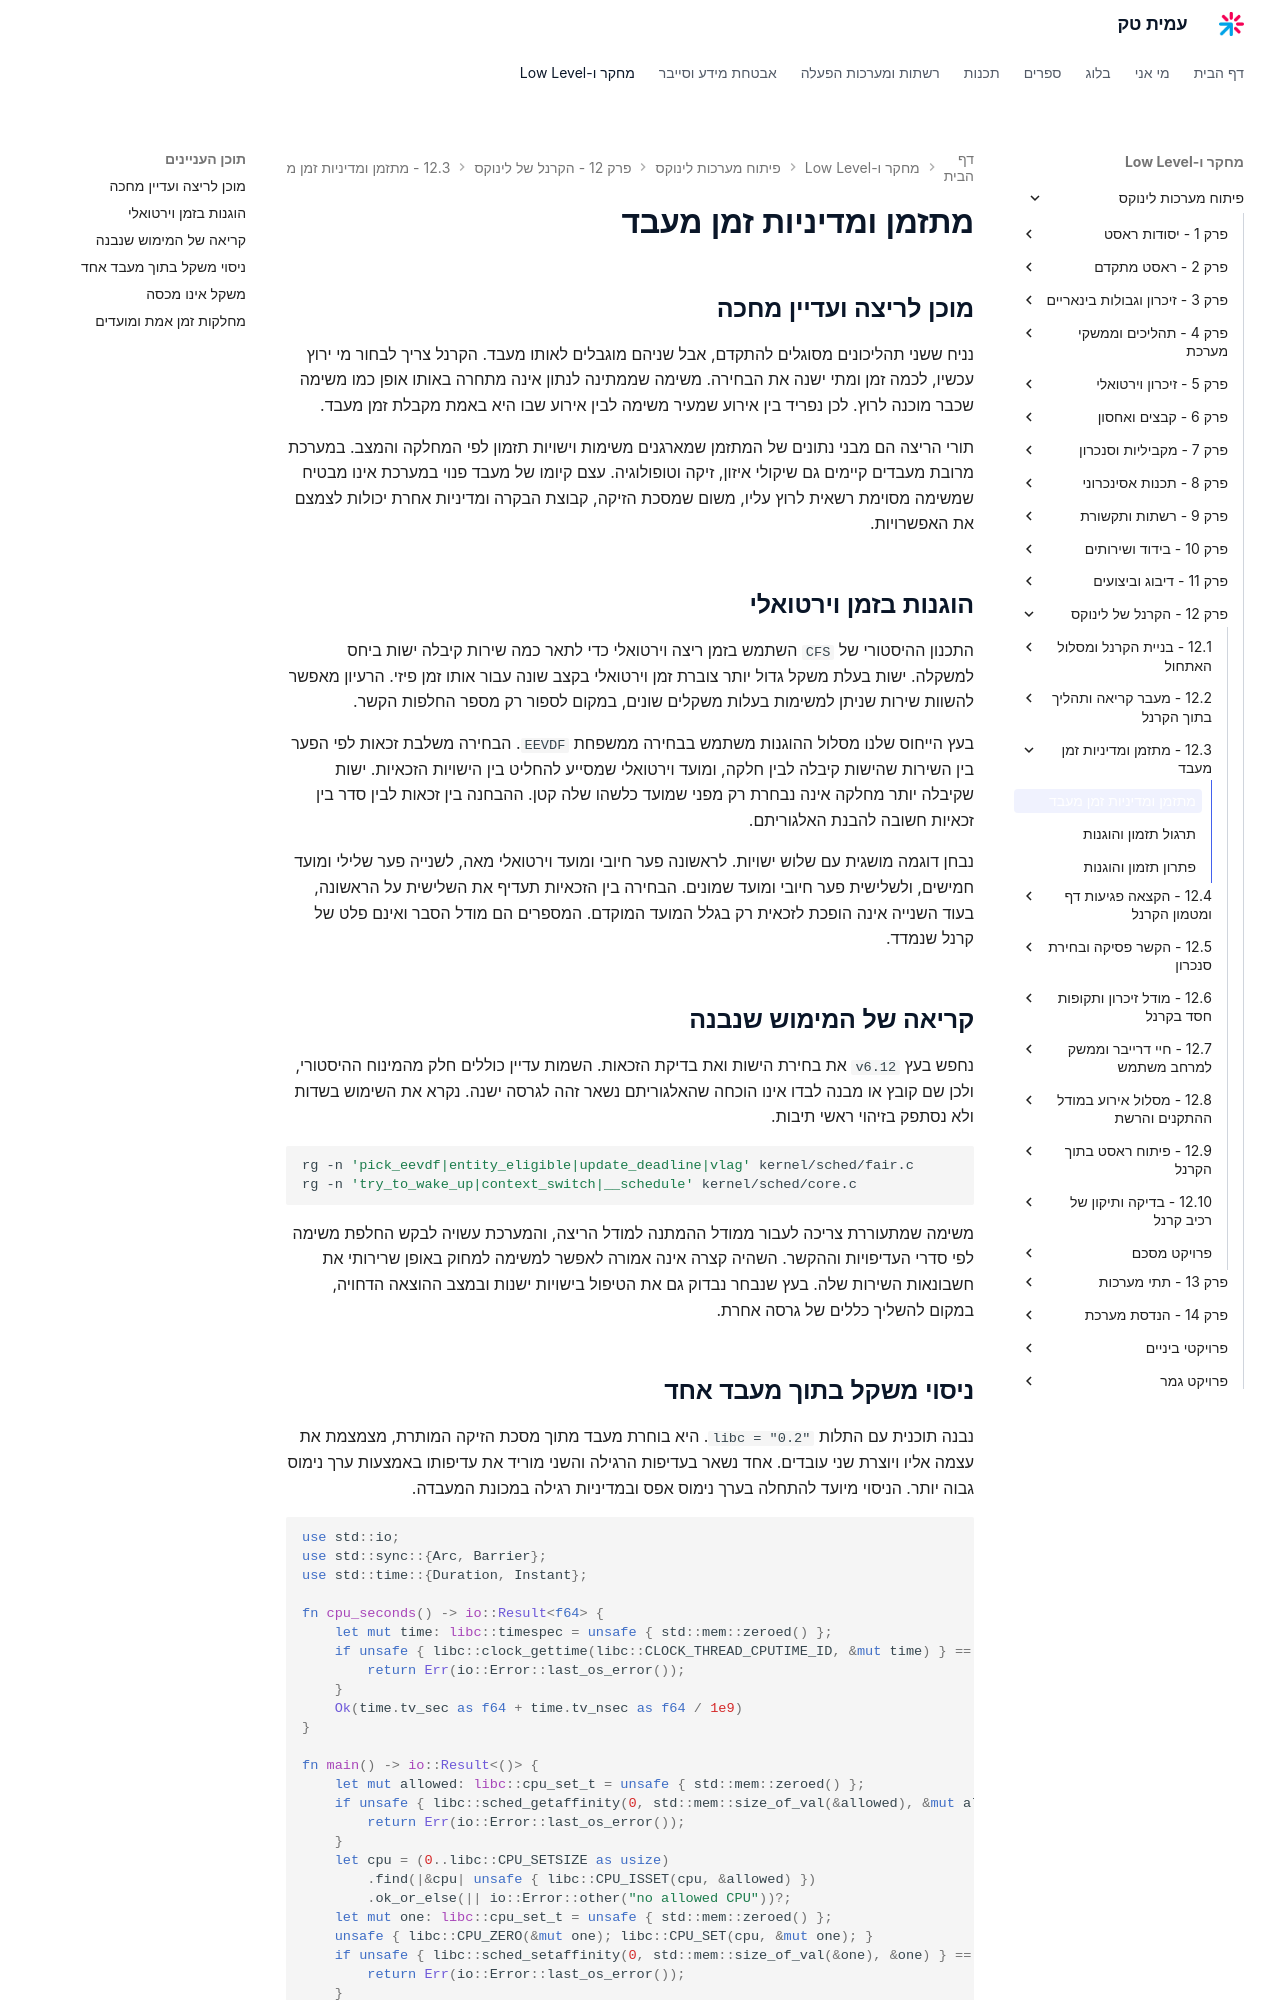

repository: AmitPinchasi/amittech · page: פיתוח-מערכות-לינוקס/12 - הקרנל של לינוקס/12.3 - מתזמן ומדיניות זמן מעבד/12.3 - מתזמן ומדיניות זמן מעבד - הרצאה/index.html · generator: mkdocs

# מתזמן ומדיניות זמן מעבד

## מוכן לריצה ועדיין מחכה

נניח ששני תהליכונים מסוגלים להתקדם, אבל שניהם מוגבלים לאותו מעבד. הקרנל צריך לבחור מי ירוץ עכשיו, לכמה זמן ומתי ישנה את הבחירה. משימה שממתינה לנתון אינה מתחרה באותו אופן כמו משימה שכבר מוכנה לרוץ. לכן נפריד בין אירוע שמעיר משימה לבין אירוע שבו היא באמת מקבלת זמן מעבד.

תורי הריצה הם מבני נתונים של המתזמן שמארגנים משימות וישויות תזמון לפי המחלקה והמצב. במערכת מרובת מעבדים קיימים גם שיקולי איזון, זיקה וטופולוגיה. עצם קיומו של מעבד פנוי במערכת אינו מבטיח שמשימה מסוימת רשאית לרוץ עליו, משום שמסכת הזיקה, קבוצת הבקרה ומדיניות אחרת יכולות לצמצם את האפשרויות.

## הוגנות בזמן וירטואלי

התכנון ההיסטורי של `CFS` השתמש בזמן ריצה וירטואלי כדי לתאר כמה שירות קיבלה ישות ביחס למשקלה. ישות בעלת משקל גדול יותר צוברת זמן וירטואלי בקצב שונה עבור אותו זמן פיזי. הרעיון מאפשר להשוות שירות שניתן למשימות בעלות משקלים שונים, במקום לספור רק מספר החלפות הקשר.

בעץ הייחוס שלנו מסלול ההוגנות משתמש בבחירה ממשפחת `EEVDF`. הבחירה משלבת זכאות לפי הפער בין השירות שהישות קיבלה לבין חלקה, ומועד וירטואלי שמסייע להחליט בין הישויות הזכאיות. ישות שקיבלה יותר מחלקה אינה נבחרת רק מפני שמועד כלשהו שלה קטן. ההבחנה בין זכאות לבין סדר בין זכאיות חשובה להבנת האלגוריתם.

נבחן דוגמה מושגית עם שלוש ישויות. לראשונה פער חיובי ומועד וירטואלי מאה, לשנייה פער שלילי ומועד חמישים, ולשלישית פער חיובי ומועד שמונים. הבחירה בין הזכאיות תעדיף את השלישית על הראשונה, בעוד השנייה אינה הופכת לזכאית רק בגלל המועד המוקדם. המספרים הם מודל הסבר ואינם פלט של קרנל שנמדד.

## קריאה של המימוש שנבנה

נחפש בעץ `v6.12` את בחירת הישות ואת בדיקת הזכאות. השמות עדיין כוללים חלק מהמינוח ההיסטורי, ולכן שם קובץ או מבנה לבדו אינו הוכחה שהאלגוריתם נשאר זהה לגרסה ישנה. נקרא את השימוש בשדות ולא נסתפק בזיהוי ראשי תיבות.

```bash
rg -n 'pick_eevdf|entity_eligible|update_deadline|vlag' kernel/sched/fair.c
rg -n 'try_to_wake_up|context_switch|__schedule' kernel/sched/core.c
```

משימה שמתעוררת צריכה לעבור ממודל ההמתנה למודל הריצה, והמערכת עשויה לבקש החלפת משימה לפי סדרי העדיפויות וההקשר. השהיה קצרה אינה אמורה לאפשר למשימה למחוק באופן שרירותי את חשבונאות השירות שלה. בעץ שנבחר נבדוק גם את הטיפול בישויות ישנות ובמצב ההוצאה הדחויה, במקום להשליך כללים של גרסה אחרת.
